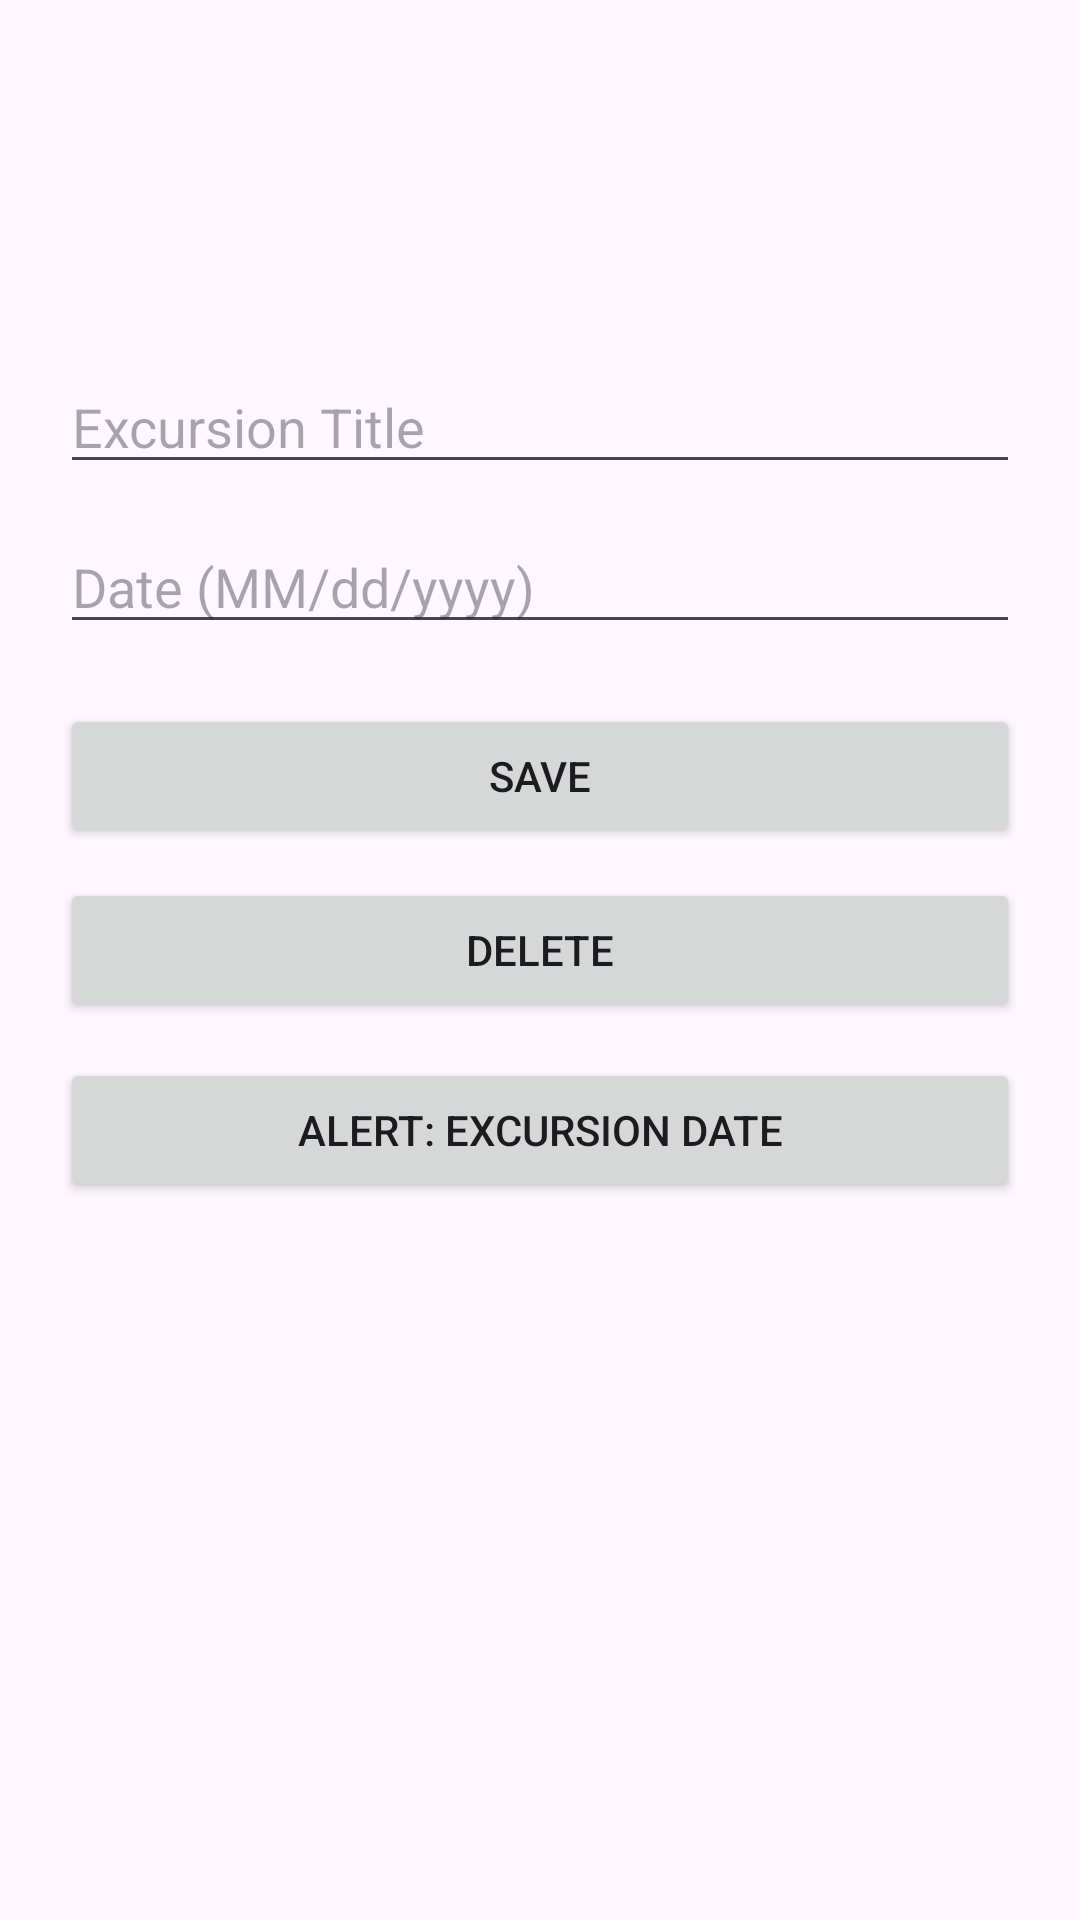

Here is an Android app screen rendered from its layout file. Give the layout XML and the strings, colors and styles it references.
<!-- AndroidManifest.xml: application theme Theme.TripManager -->
<!-- res/layout/activity_excursion_detail.xml -->
<?xml version="1.0" encoding="utf-8"?>
<ScrollView xmlns:android="http://schemas.android.com/apk/res/android"
    android:layout_width="match_parent"
    android:layout_height="match_parent"
    android:fillViewport="true"
    android:paddingTop="100dp"
    android:clipToPadding="false">

    <LinearLayout
        android:layout_width="match_parent"
        android:layout_height="wrap_content"
        android:orientation="vertical"
        android:padding="20dp">

        <EditText
            android:id="@+id/excursionTitleInput"
            android:layout_width="match_parent"
            android:layout_height="wrap_content"
            android:hint="Excursion Title" />

        <EditText
            android:id="@+id/excursionDateInput"
            android:layout_width="match_parent"
            android:layout_height="wrap_content"
            android:hint="Date (MM/dd/yyyy)"
            android:layout_marginTop="12dp" />

        <Button
            android:id="@+id/saveExcursionButton"
            android:layout_width="match_parent"
            android:layout_height="wrap_content"
            android:text="Save"
            android:layout_marginTop="20dp" />

        <Button
            android:id="@+id/deleteExcursionButton"
            android:layout_width="match_parent"
            android:layout_height="wrap_content"
            android:text="Delete"
            android:layout_marginTop="10dp" />

        <Button
            android:id="@+id/alertExcursionButton"
            android:layout_width="match_parent"
            android:layout_height="wrap_content"
            android:text="Alert: Excursion Date"
            android:layout_marginTop="12dp" />

    </LinearLayout>

</ScrollView>
<!-- resources referenced by this layout -->
<resources>
  <style name="Theme.TripManager" parent="Base.Theme.TripManager" />
  <style name="Base.Theme.TripManager" parent="Theme.Material3.DayNight">
          
          
      </style>
</resources>
